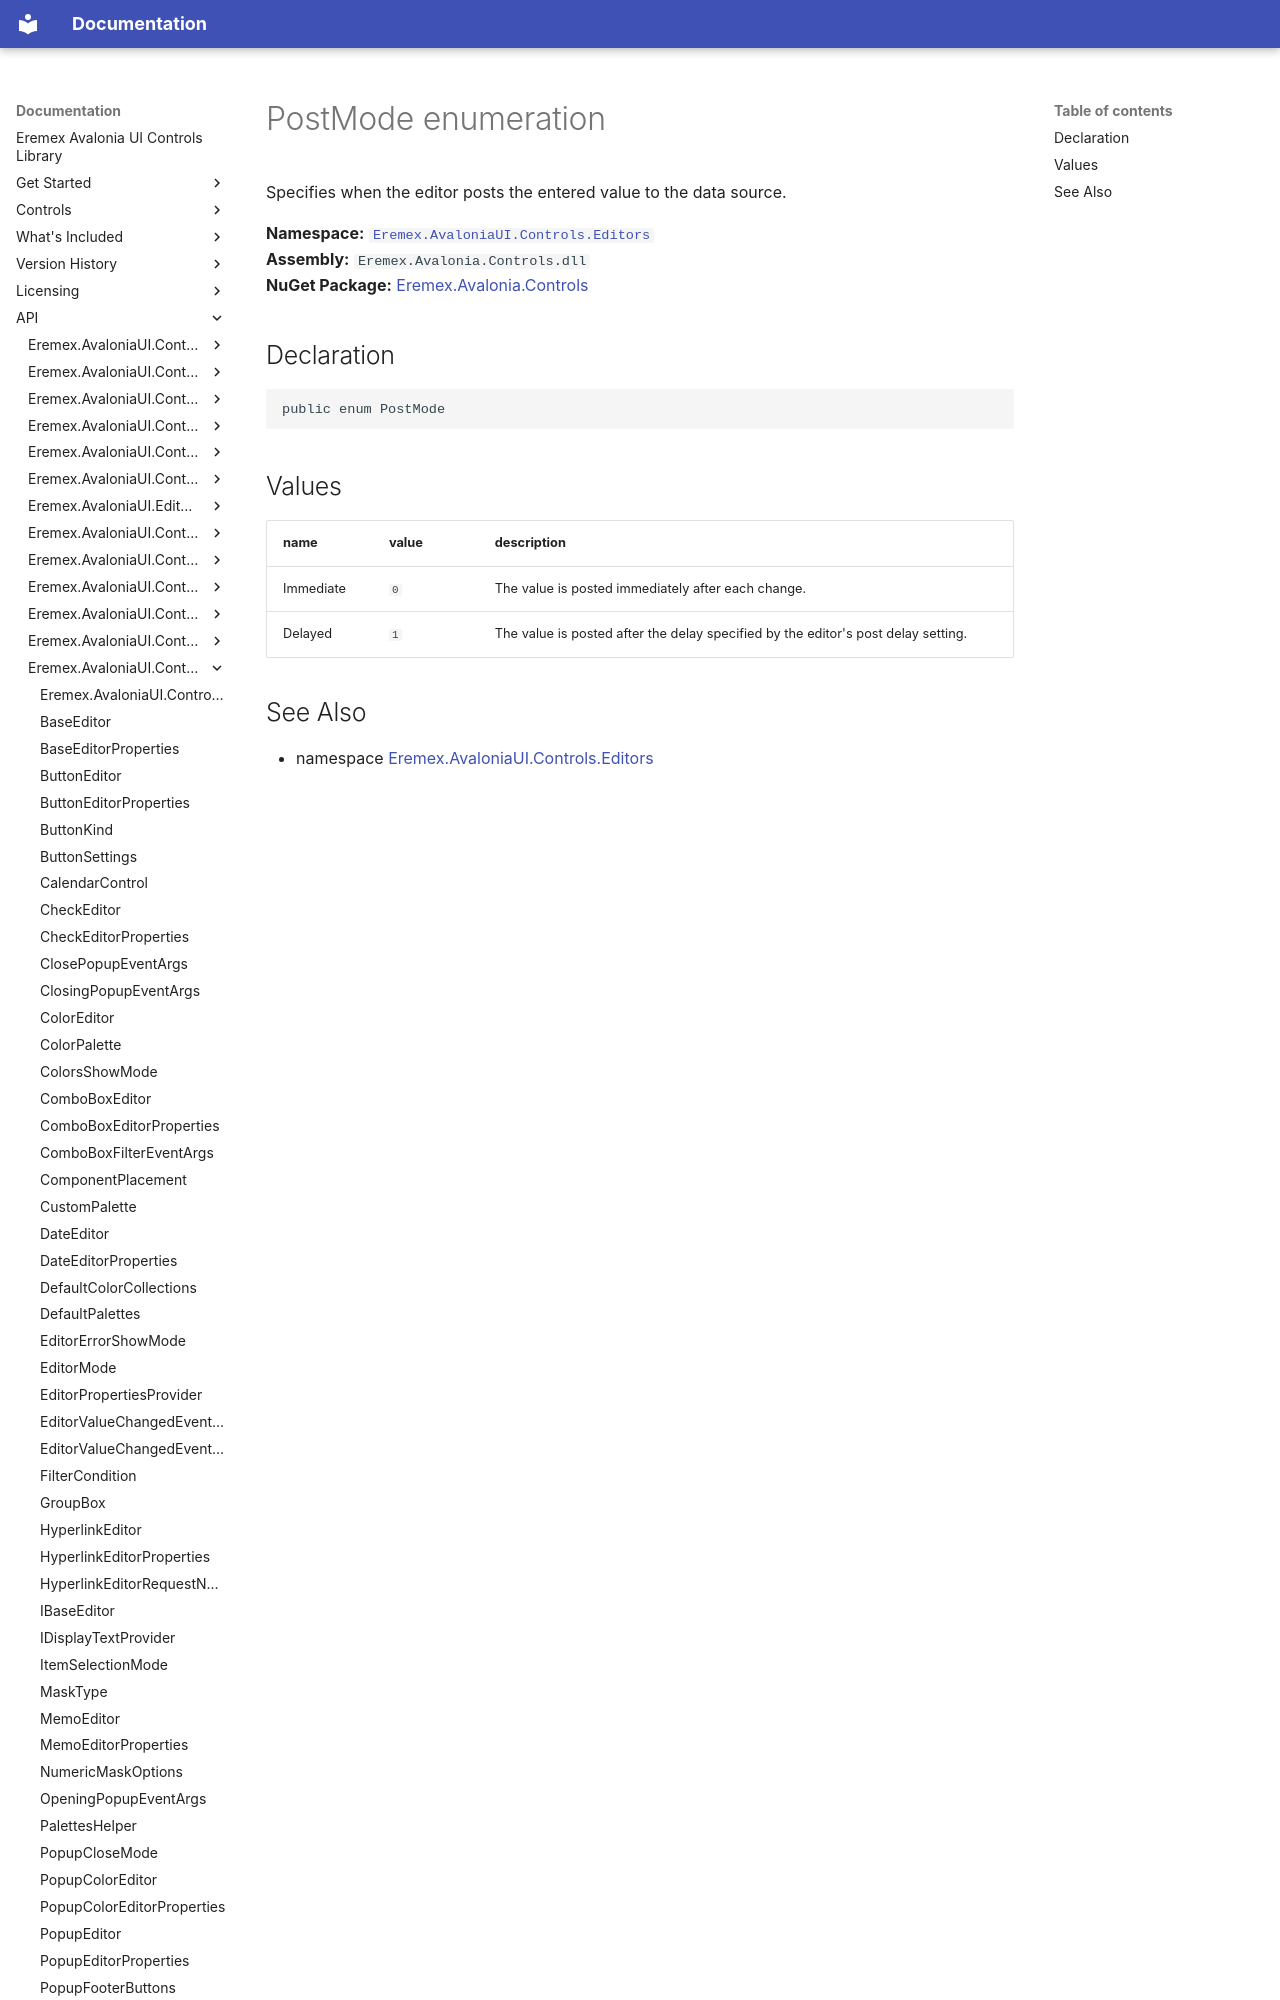

repository: Eremex/controls-doc · page: API/Eremex.AvaloniaUI.Controls.Editors/PostMode/index.html · generator: mkdocs

# PostMode enumeration

Specifies when the editor posts the entered value to the data source.

**Namespace:** [`Eremex.AvaloniaUI.Controls.Editors`](./index.md)  
**Assembly:** `Eremex.Avalonia.Controls.dll`  
**NuGet Package:** [Eremex.Avalonia.Controls](https://www.nuget.org/packages/Eremex.Avalonia.Controls)

## Declaration

```csharp
public enum PostMode
```
